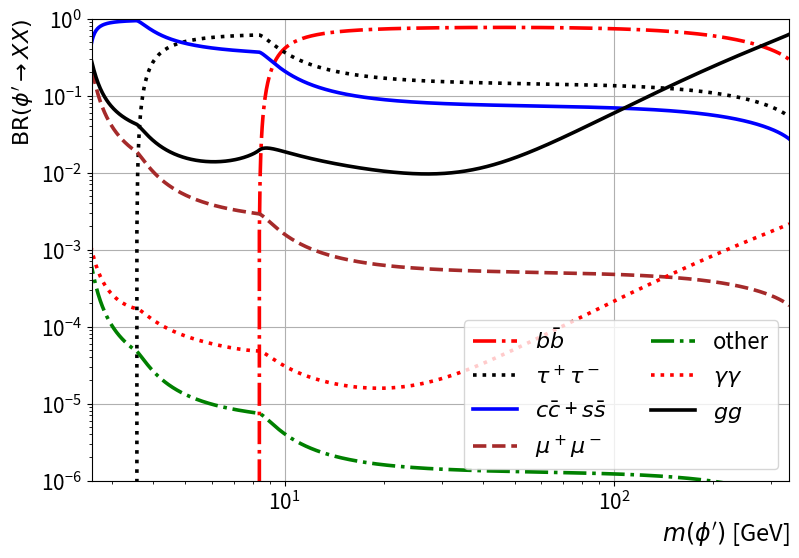
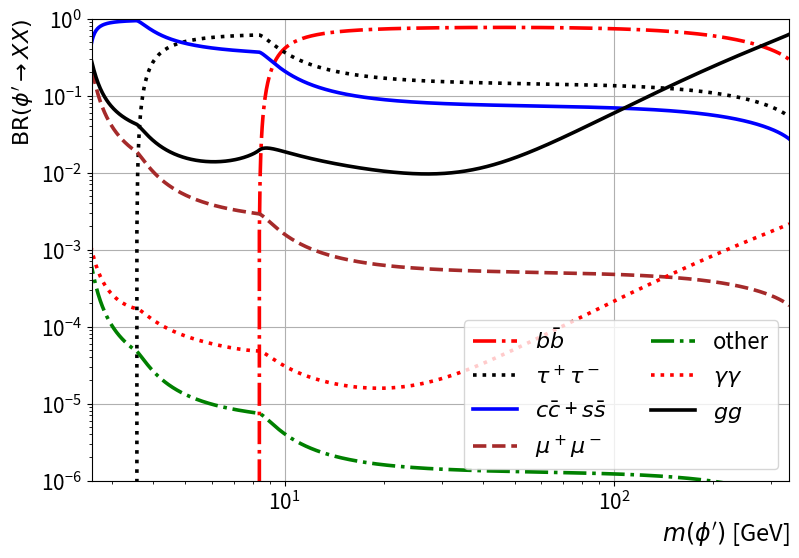

Generate these figures, in order, with matplotlib:
import matplotlib.pyplot as plt
import numpy as np
import pandas as pd
from matplotlib.ticker import LogLocator


def width_phi_to_gauge(phi_mass: float, gauge_mass: float, vev: float = 10) -> float:

    kin_space = 1 - (2 * gauge_mass) ** 2 / phi_mass**2
    if kin_space < 0:
        return 0

    main = phi_mass**3 / (128 * np.pi * phi_mass**2 * vev**2)
    loop_correction = 1 - 4 * gauge_mass**2 / phi_mass**2 + 12 * gauge_mass**4 / phi_mass**4

    return main * (kin_space**0.5) * loop_correction


def width_phi_to_sm_fermions(phi_mass: float, fermion_mass: float, vev: float = 10) -> float:
    if phi_mass < 2 * fermion_mass:
        return 0
    main = (fermion_mass**2) * phi_mass / (16 * np.pi * vev**2)
    kin_space = 1 - (2 * fermion_mass) ** 2 / phi_mass**2
    return main * (kin_space**1.5)


def f(tau: float) -> float:
    if tau > 1:
        return np.arcsin(1 / np.sqrt(tau)) ** 2
    elif tau < 1:
        return -0.25 * (np.log((1 + np.sqrt(1 - tau)) / (1 - np.sqrt(1 - tau))) - 1j * np.pi) ** 2
    else:
        return 1


def loop_int(tau: float) -> float:
    return 1 + (1 - tau) * f(tau)


def width_phi_to_photons(
    phi_mass: float,
    sm_fermions_data: pd.DataFrame,
    alpha_em: float = 1 / 137,
    vev: float = 10,
) -> float:
    partial_sums = []
    main = (alpha_em**2) / (8 * (np.pi**3) * phi_mass * vev**2)
    for part, mass in sm_fermions_data.get("mass", {}).items():
        charge = sm_fermions_data.get("charge", {}).get(part, 0)
        B = sm_fermions_data.get("baryon_number", {}).get(part, 0)
        L = sm_fermions_data.get("lepton_number", {}).get(part, 0)
        color_factor = 1 / abs(B - L)
        if charge == 0:
            continue
        fermion_factor = color_factor * charge**2 * mass**2
        tau = 4 * mass**2 / phi_mass**2
        loop_factor = loop_int(tau)
        partial_sums.append(fermion_factor * loop_factor)
    sumation = np.sum(partial_sums)
    return main * np.linalg.norm(sumation * np.conj(sumation))


def width_phi_to_gluons(
    phi_mass: float, quark_masses: list, alpha_s: float = 0.118, vev: float = 10
) -> float:

    main = (alpha_s**2) / (4 * np.pi**3 * phi_mass * vev**2)
    partial_sum = []
    for mass in quark_masses:
        tau = 4 * mass**2 / phi_mass**2
        loop_factor = loop_int(tau)
        partial_sum.append(mass**2 * loop_factor)
    sumation = np.sum(partial_sum)
    return main * np.linalg.norm(sumation * np.conj(sumation))


def get_all_widths(
    phi_mass: float,
    gauge_mass: float,
    sm_fermions_data: pd.DataFrame,
    alpha_em: float = 1 / 137,
    alpha_s: float = 0.118,
    vev: float = 10,
) -> dict:
    widths = {}

    fermion_masses = sm_fermions_data.get("mass", {})
    lightest_fermions_list = ["ups", "downs", "electrons", "neutrinos"]
    lightest_fermions_key = r"other"
    second_generation_quarks = ["charms", "stranges"]
    second_generation_quarks_key = r"$c\bar c$ + $s\bar s$"
    for fermion, mass in fermion_masses.items():
        if fermion in lightest_fermions_list:
            widths[lightest_fermions_key] = widths.get(
                lightest_fermions_key, 0
            ) + width_phi_to_sm_fermions(phi_mass=phi_mass, fermion_mass=mass, vev=vev)
        elif fermion in second_generation_quarks:
            widths[second_generation_quarks_key] = widths.get(
                second_generation_quarks_key, 0
            ) + width_phi_to_sm_fermions(phi_mass=phi_mass, fermion_mass=mass, vev=vev)
        elif fermion == "bottoms":
            widths[r"$b\bar b$"] = width_phi_to_sm_fermions(
                phi_mass=phi_mass, fermion_mass=mass, vev=vev
            )
        elif fermion == "taus":
            widths[r"$\tau^+\tau^-$"] = width_phi_to_sm_fermions(
                phi_mass=phi_mass, fermion_mass=mass, vev=vev
            )
        elif fermion == "muons":
            widths[r"$\mu^+\mu^-$"] = width_phi_to_sm_fermions(
                phi_mass=phi_mass, fermion_mass=mass, vev=vev
            )
        else:
            widths[fermion] = width_phi_to_sm_fermions(
                phi_mass=phi_mass, fermion_mass=mass, vev=vev
            )

    widths[r"$\gamma \gamma$"] = width_phi_to_photons(
        phi_mass, sm_fermions_data[sm_fermions_data["charge"] != 0], alpha_em, vev
    )
    quark_masses = [
        mass for mass in sm_fermions_data[sm_fermions_data["baryon_number"] != 0].get("mass", {})
    ]
    widths[r"$g g$"] = width_phi_to_gluons(phi_mass, quark_masses, alpha_s, vev)
    # widths[r"$A^\prime A^\prime$"] = width_phi_to_gauge(phi_mass, gauge_mass, vev)
    return widths


def get_all_branching_ratios(
    phi_mass: float,
    gauge_mass: float,
    sm_fermions_data: pd.DataFrame,
    alpha_em: float = 1 / 137,
    alpha_s: float = 0.118,
    vev: float = 10,
) -> dict:
    widths = get_all_widths(
        phi_mass=phi_mass,
        gauge_mass=gauge_mass,
        sm_fermions_data=sm_fermions_data,
        alpha_em=alpha_em,
        alpha_s=alpha_s,
        vev=vev,
    )
    total_width = sum(widths.values())
    return {key: value / total_width for key, value in widths.items()}


def calculate_branching_ratios(
    gauge_boson_mass: float,
    sm_fermions_df: pd.DataFrame,
    alpha_em: float = 1 / 137,
    alpha_s: float = 0.118,
    vev: float = 10,
    n_points: int = 1000,
    plot: bool = True,
    file_name: str = "",
):
    if file_name == "":
        file_name = f"phi_decay_branching_ratios_gauge_mass_{gauge_boson_mass}"

    phi_mass_values = np.logspace(np.log10(2.5), np.log10(340), n_points)
    branching_ratios = {}

    for phi_mass in phi_mass_values:
        for particle, ratio in get_all_branching_ratios(
            phi_mass=phi_mass,
            gauge_mass=gauge_boson_mass,
            sm_fermions_data=sm_fermions_df,
            alpha_em=alpha_em,
            alpha_s=alpha_s,
            vev=vev,
        ).items():
            if particle not in branching_ratios:
                branching_ratios[particle] = []
            branching_ratios[particle].append(ratio)
    if plot:
        plt.figure(figsize=(9, 6))
        # Define a list of line styles for better visibility for color blind people
        line_styles = ["--", "-.", ":", "-"]
        # Define a list of colors that are generally more distinguishable for color blind people
        colors = [
            "green",
            "red",
            "black",
            "blue",
            "brown",
        ]

        for index, (particle, ratios) in enumerate(branching_ratios.items()):
            if particle == "tops":
                continue
            line_style = line_styles[index % len(line_styles)]
            color = colors[index % len(colors)]
            plt.plot(
                phi_mass_values,
                ratios,
                label=particle,
                linestyle=line_style,
                color=color,
                linewidth=2.6,
            )
        plt.xlabel(r"$m(\phi^\prime)$ [GeV]", loc="right", fontsize=17)
        plt.ylabel(r"$\text{BR}(\phi^\prime \rightarrow XX)$", loc="top", fontsize=16)

        plt.yscale("log")
        plt.xscale("log")
        plt.tick_params(axis="x", labelsize=15)
        plt.tick_params(axis="y", labelsize=15)
        # plt.title(
        #     r"Branching Ratios of $\phi^\prime$ Decays, for $m_{{A'}} = {}$ GeV".format(
        #         gauge_boson_mass
        #     ),
        #     fontsize=18,
        # )
        plt.legend(fontsize=16, ncol=2, loc="lower right")

        plt.xlim(2.6, 340)

        plt.ylim(1e-6, 1)

        x_subticks = LogLocator(subs=[2, 3, 4, 5, 6, 7, 8, 9], base=10)
        y_subticks = LogLocator(subs=[2, 3, 4, 5, 6, 7, 8, 9], base=10)

        plt.gca().xaxis.set_minor_locator(x_subticks)
        plt.gca().yaxis.set_minor_locator(y_subticks)
        # plt.grid(which="both")
        plt.grid(True)
        plt.savefig(f"{file_name}.pdf")
        plt.savefig(f"{file_name}.png")
        plt.show()

    branching_ratios["phi_mass"] = phi_mass_values
    branching_ratios = pd.DataFrame(branching_ratios, index=phi_mass_values)
    return branching_ratios


def main():
    sm_fermions = {
        "tops": {
            "mass": 172.76,
            "charge": 2 / 3,
            "baryon_number": 1 / 3,
            "lepton_number": 0,
        },
        "bottoms": {
            "mass": 4.18,
            "charge": -1 / 3,
            "baryon_number": 1 / 3,
            "lepton_number": 0,
        },
        "taus": {
            "mass": 1.77686,
            "charge": -1,
            "baryon_number": 0,
            "lepton_number": 1,
        },
        "charms": {
            "mass": 1.27,
            "charge": 2 / 3,
            "baryon_number": 1 / 3,
            "lepton_number": 0,
        },
        "stranges": {
            "mass": 0.096,
            "charge": -1 / 3,
            "baryon_number": 1 / 3,
            "lepton_number": 0,
        },
        "muons": {
            "mass": 0.105658,
            "charge": -1,
            "baryon_number": 0,
            "lepton_number": 1,
        },
        "ups": {
            "mass": 0.0023,
            "charge": 2 / 3,
            "baryon_number": 1 / 3,
            "lepton_number": 0,
        },
        "downs": {
            "mass": 0.0048,
            "charge": -1 / 3,
            "baryon_number": 1 / 3,
            "lepton_number": 0,
        },
        "electrons": {
            "mass": 0.000511,
            "charge": -1,
            "baryon_number": 0,
            "lepton_number": 1,
        },
        # "neutrino_e": {"mass": 0, "charge": 0, "baryon_number": 0, "lepton_number": 1},
        # "neutrino_mu": {"mass": 0, "charge": 0, "baryon_number": 0, "lepton_number": 1},
        # "neutrino_tau": {"mass": 0, "charge": 0, "baryon_number": 0, "lepton_number": 1},
    }

    alpha_em = 1 / 137
    alpha_s = 0.118
    vev = 200

    fer_data = pd.DataFrame(sm_fermions).T

    df1 = calculate_branching_ratios(
        gauge_boson_mass=0.0,
        sm_fermions_df=fer_data,
        alpha_em=alpha_em,
        alpha_s=alpha_s,
        vev=vev,
        n_points=1000,
    )
    df2 = calculate_branching_ratios(
        gauge_boson_mass=180,
        sm_fermions_df=fer_data,
        alpha_em=alpha_em,
        alpha_s=alpha_s,
        vev=vev,
        n_points=1000,
    )

    df1.to_csv("phi_decay_branching_ratios_gauge_mass_0.0.csv")
    df2.to_csv("phi_decay_branching_ratios_gauge_mass_180.csv")

    get_all_branching_ratios(
        phi_mass=80,  # GeV
        gauge_mass=0.0,  # GeV
        sm_fermions_data=fer_data,
        alpha_em=alpha_em,
        alpha_s=alpha_s,
        vev=vev,
    )


if __name__ == "__main__":
    main()
